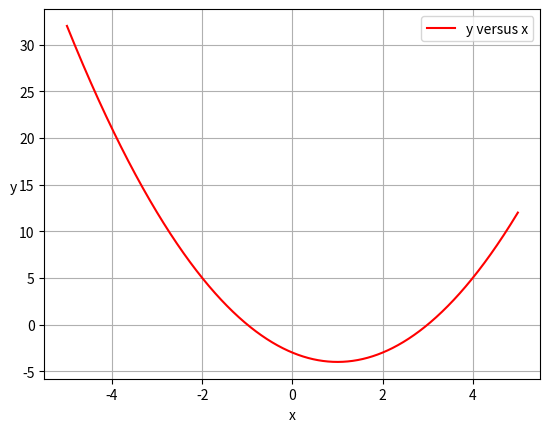

Source code (Python):
import numpy as np
import matplotlib.pyplot as plt
a = 1
b = -2
c =  -3
x = np.linspace(-5, 5, num=1001)            #list of 1001 values from -5 to 5

y = a*x**2 + b*x + c                        #equation
print("y =", y)                             #printing answers

plt.plot(x, y, "r")                         #plots the plot with a red line
plt.xlabel("x")
plt.ylabel("y", rotation=0)
plt.grid("on")                              #not sure why I have a warning here :/
plt.legend(["y versus x"])
plt.show()                                  #displays the plot